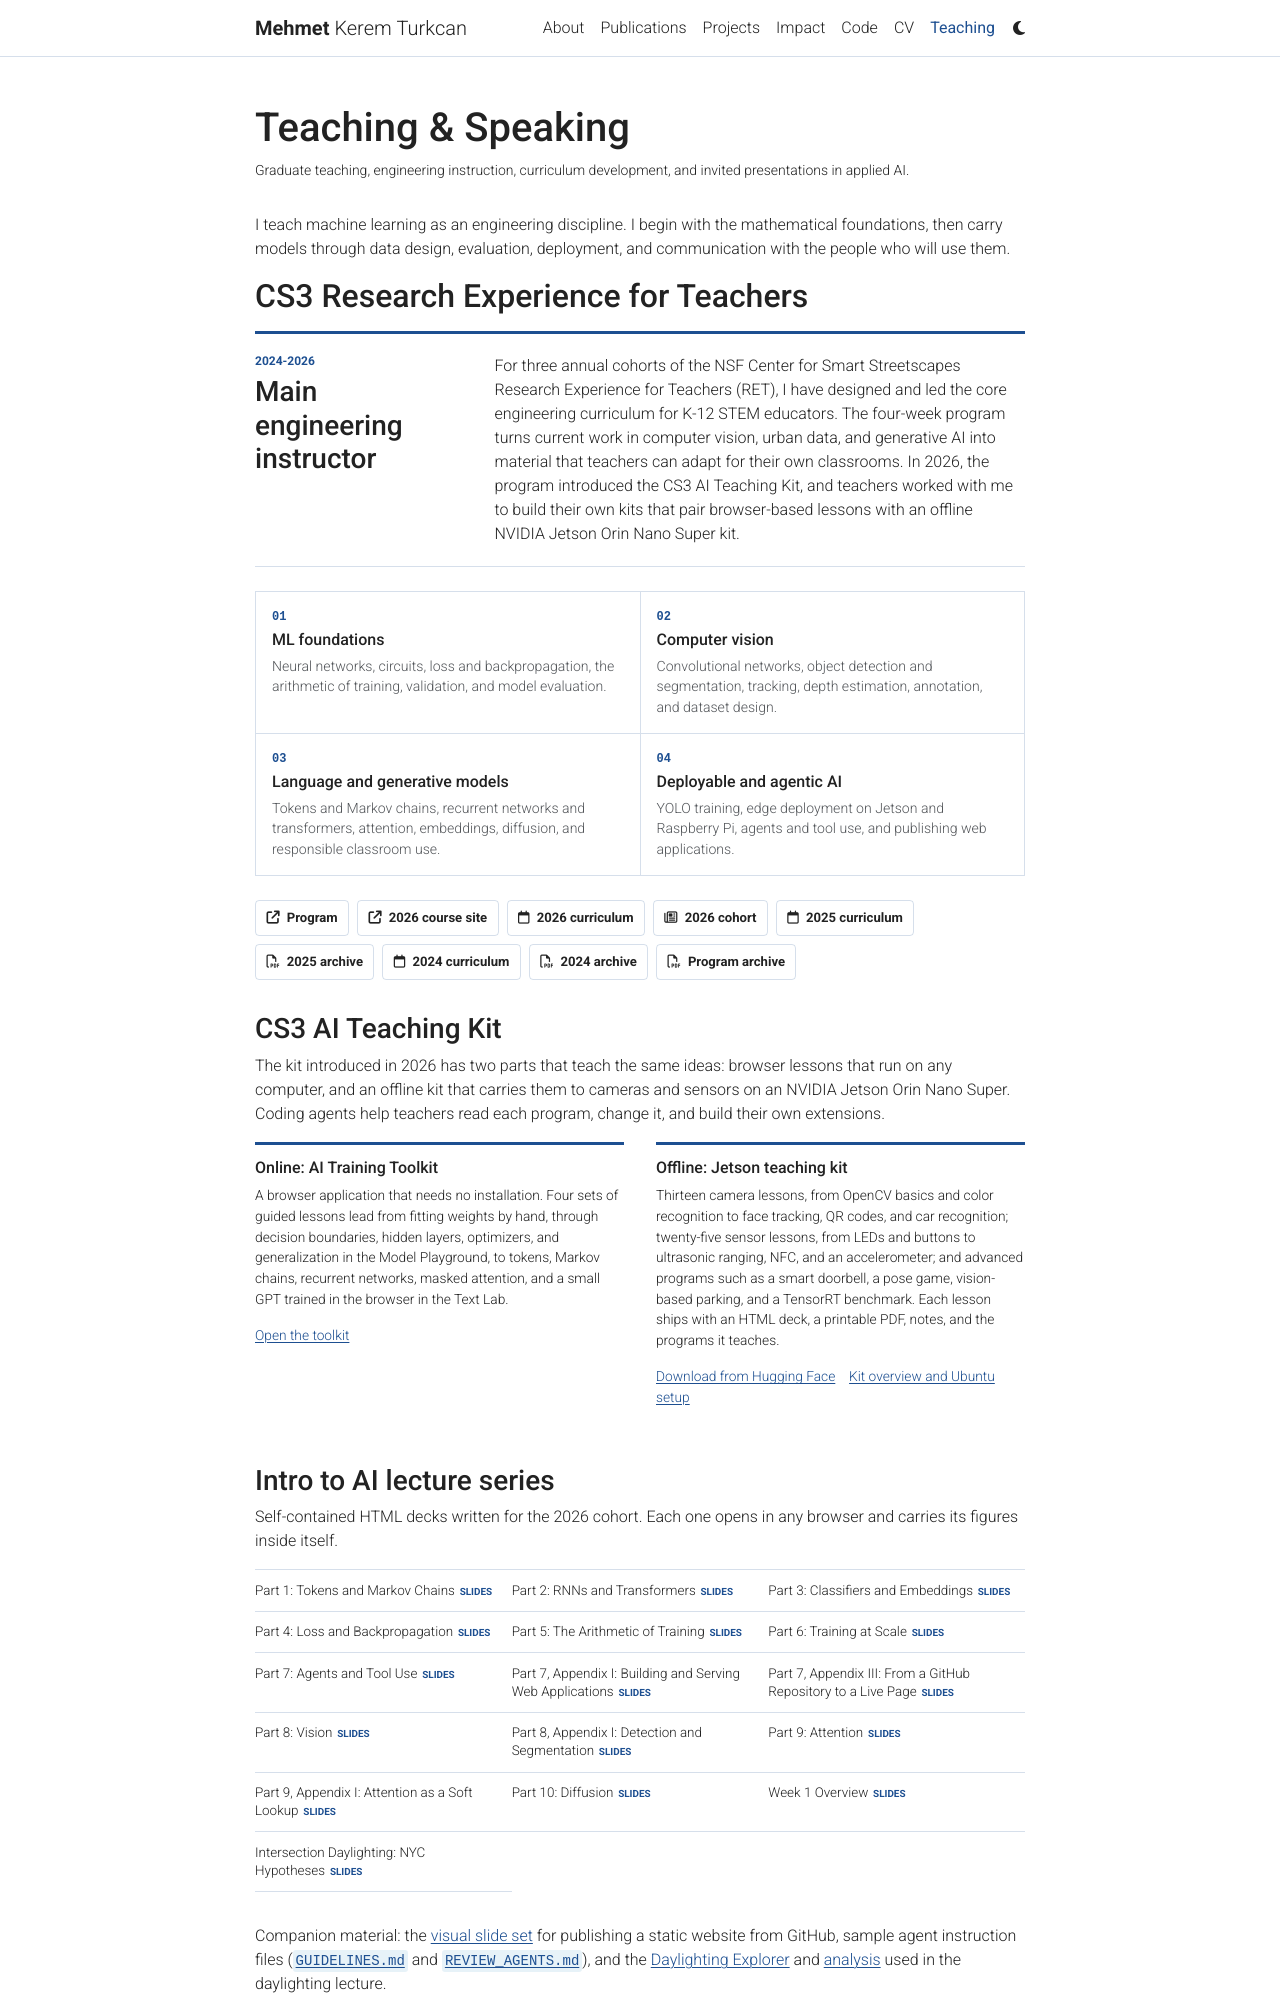

repository: mkturkcan/mkturkcan.github.io · page: teaching/index.html · generator: jekyll

---
layout: page
permalink: /teaching/
title: Teaching & Speaking
nav_title: Teaching
description: Graduate teaching, engineering instruction, curriculum development, and invited presentations in applied AI.
nav: true
nav_order: 6
---

I teach machine learning as an engineering discipline. I begin with the mathematical foundations, then carry models through data design, evaluation, deployment, and communication with the people who will use them.

## CS3 Research Experience for Teachers

<div class="teaching-lead">
  <div>
    <span class="teaching-eyebrow">2024-2026</span>
    <h3>Main engineering instructor</h3>
  </div>
  <p>For three annual cohorts of the NSF Center for Smart Streetscapes Research Experience for Teachers (RET), I have designed and led the core engineering curriculum for K-12 STEM educators. The four-week program turns current work in computer vision, urban data, and generative AI into material that teachers can adapt for their own classrooms. In 2026, the program introduced the CS3 AI Teaching Kit, and teachers worked with me to build their own kits that pair browser-based lessons with an offline NVIDIA Jetson Orin Nano Super kit.</p>
</div>

<div class="curriculum-map" aria-label="RET engineering curriculum">
  <div class="curriculum-stage">
    <span>01</span>
    <h3>ML foundations</h3>
    <p>Neural networks, circuits, loss and backpropagation, the arithmetic of training, validation, and model evaluation.</p>
  </div>
  <div class="curriculum-stage">
    <span>02</span>
    <h3>Computer vision</h3>
    <p>Convolutional networks, object detection and segmentation, tracking, depth estimation, annotation, and dataset design.</p>
  </div>
  <div class="curriculum-stage">
    <span>03</span>
    <h3>Language and generative models</h3>
    <p>Tokens and Markov chains, recurrent networks and transformers, attention, embeddings, diffusion, and responsible classroom use.</p>
  </div>
  <div class="curriculum-stage">
    <span>04</span>
    <h3>Deployable and agentic AI</h3>
    <p>YOLO training, edge deployment on Jetson and Raspberry Pi, agents and tool use, and publishing web applications.</p>
  </div>
</div>

<div class="resource-row" aria-label="RET program resources">
  <a class="resource-link" href="https://cs3-erc.org/research-experience-for-teachers/"><i class="fa-solid fa-arrow-up-right-from-square" aria-hidden="true"></i> Program</a>
  <a class="resource-link" href="https://center-for-smart-streetscapes-cs3.github.io/ret2026/"><i class="fa-solid fa-arrow-up-right-from-square" aria-hidden="true"></i> 2026 course site</a>
  <a class="resource-link" href="https://center-for-smart-streetscapes-cs3.github.io/ret2026/calendar/"><i class="fa-regular fa-calendar" aria-hidden="true"></i> 2026 curriculum</a>
  <a class="resource-link" href="https://cs3-erc.org/ret-2026/"><i class="fa-regular fa-newspaper" aria-hidden="true"></i> 2026 cohort</a>
  <a class="resource-link" href="https://center-for-smart-streetscapes-cs3.github.io/ret2025/calendar/"><i class="fa-regular fa-calendar" aria-hidden="true"></i> 2025 curriculum</a>
  <a class="resource-link" href="{{ '/assets/pdf/archive/cs3-ret-2025-calendar.pdf' | relative_url }}"><i class="fa-regular fa-file-pdf" aria-hidden="true"></i> 2025 archive</a>
  <a class="resource-link" href="https://center-for-smart-streetscapes-cs3.github.io/ret2024/calendar/"><i class="fa-regular fa-calendar" aria-hidden="true"></i> 2024 curriculum</a>
  <a class="resource-link" href="{{ '/assets/pdf/archive/cs3-ret-2024-calendar.pdf' | relative_url }}"><i class="fa-regular fa-file-pdf" aria-hidden="true"></i> 2024 archive</a>
  <a class="resource-link" href="{{ '/assets/pdf/archive/cs3-ret-program-2026.pdf' | relative_url }}"><i class="fa-regular fa-file-pdf" aria-hidden="true"></i> Program archive</a>
</div>

### CS3 AI Teaching Kit

The kit introduced in 2026 has two parts that teach the same ideas: browser lessons that run on any computer, and an offline kit that carries them to cameras and sensors on an NVIDIA Jetson Orin Nano Super. Coding agents help teachers read each program, change it, and build their own extensions.

<div class="lesson-plan-columns">
  <section>
    <h3>Online: AI Training Toolkit</h3>
    <p>A browser application that needs no installation. Four sets of guided lessons lead from fitting weights by hand, through decision boundaries, hidden layers, optimizers, and generalization in the Model Playground, to tokens, Markov chains, recurrent networks, masked attention, and a small GPT trained in the browser in the Text Lab.</p>
    <p><a href="https://center-for-smart-streetscapes-cs3.github.io/ret2026/toolkit/">Open the toolkit</a></p>
  </section>
  <section>
    <h3>Offline: Jetson teaching kit</h3>
    <p>Thirteen camera lessons, from OpenCV basics and color recognition to face tracking, QR codes, and car recognition; twenty-five sensor lessons, from LEDs and buttons to ultrasonic ranging, NFC, and an accelerometer; and advanced programs such as a smart doorbell, a pose game, vision-based parking, and a TensorRT benchmark. Each lesson ships with an HTML deck, a printable PDF, notes, and the programs it teaches.</p>
    <p><a href="https://huggingface.co/datasets/mehmetkeremturkcan/cs3-ai-teaching-kit">Download from Hugging Face</a>&emsp;<a href="https://center-for-smart-streetscapes-cs3.github.io/ret2026/cs3-teaching-kit/">Kit overview and Ubuntu setup</a></p>
  </section>
</div>
